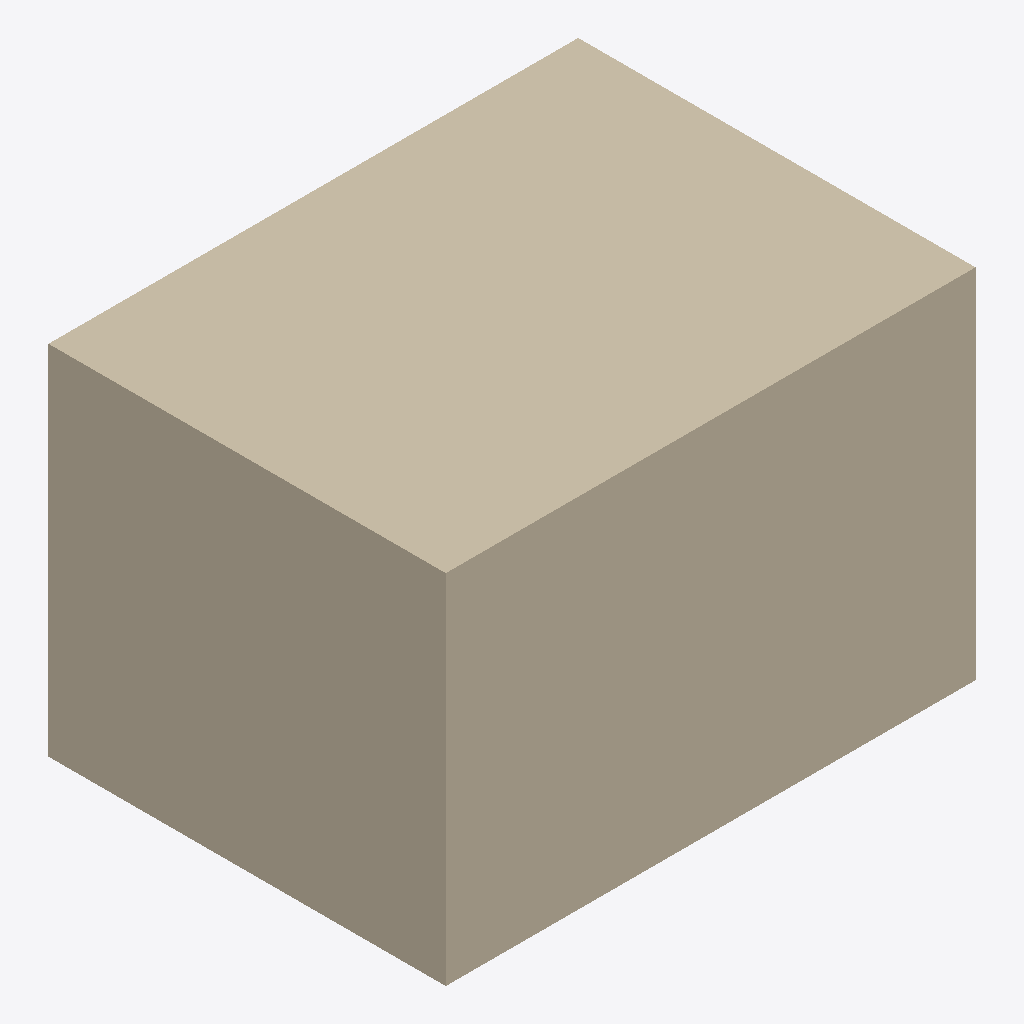
Isometric view of an IFC building model (IFC-SPF (STEP), schema IFC4, length unit millimetre), seen from the south-west, elements coloured by IFC class: 1 wall (beige).
Extent 4.0 m × 3.0 m × 2.7 m (x, y, z). Storeys (1): Level 0 at 0.00 m. Elements (1): 1 IfcWall.

HEADER;
FILE_DESCRIPTION(('ViewDefinition [CoordinationView]'),'2;1');
FILE_NAME('demo-mm.ifc','2026-10-30',('Apex'),('Apex'),'Apex','Apex','');
FILE_SCHEMA(('IFC4'));
ENDSEC;
DATA;
#13=IFCPROJECT('PROJ0001',#5,'Demo',$,$,$,$,(#12),#7);
#16=IFCSITE('SITE0001',#5,'Site',$,$,#15,$,$,.ELEMENT.,$,$,$,$,$);
#19=IFCBUILDING('BLDG0001',#5,'Building',$,$,#18,$,$,.ELEMENT.,$,$,$);
#23=IFCBUILDINGSTOREY('STOR0001',#5,'Level 0',$,$,#22,$,$,.ELEMENT.,0.0);
#35=IFCWALL('WALL0001',#5,'Demo wall',$,$,#34,#31,$,$);
ENDSEC;
